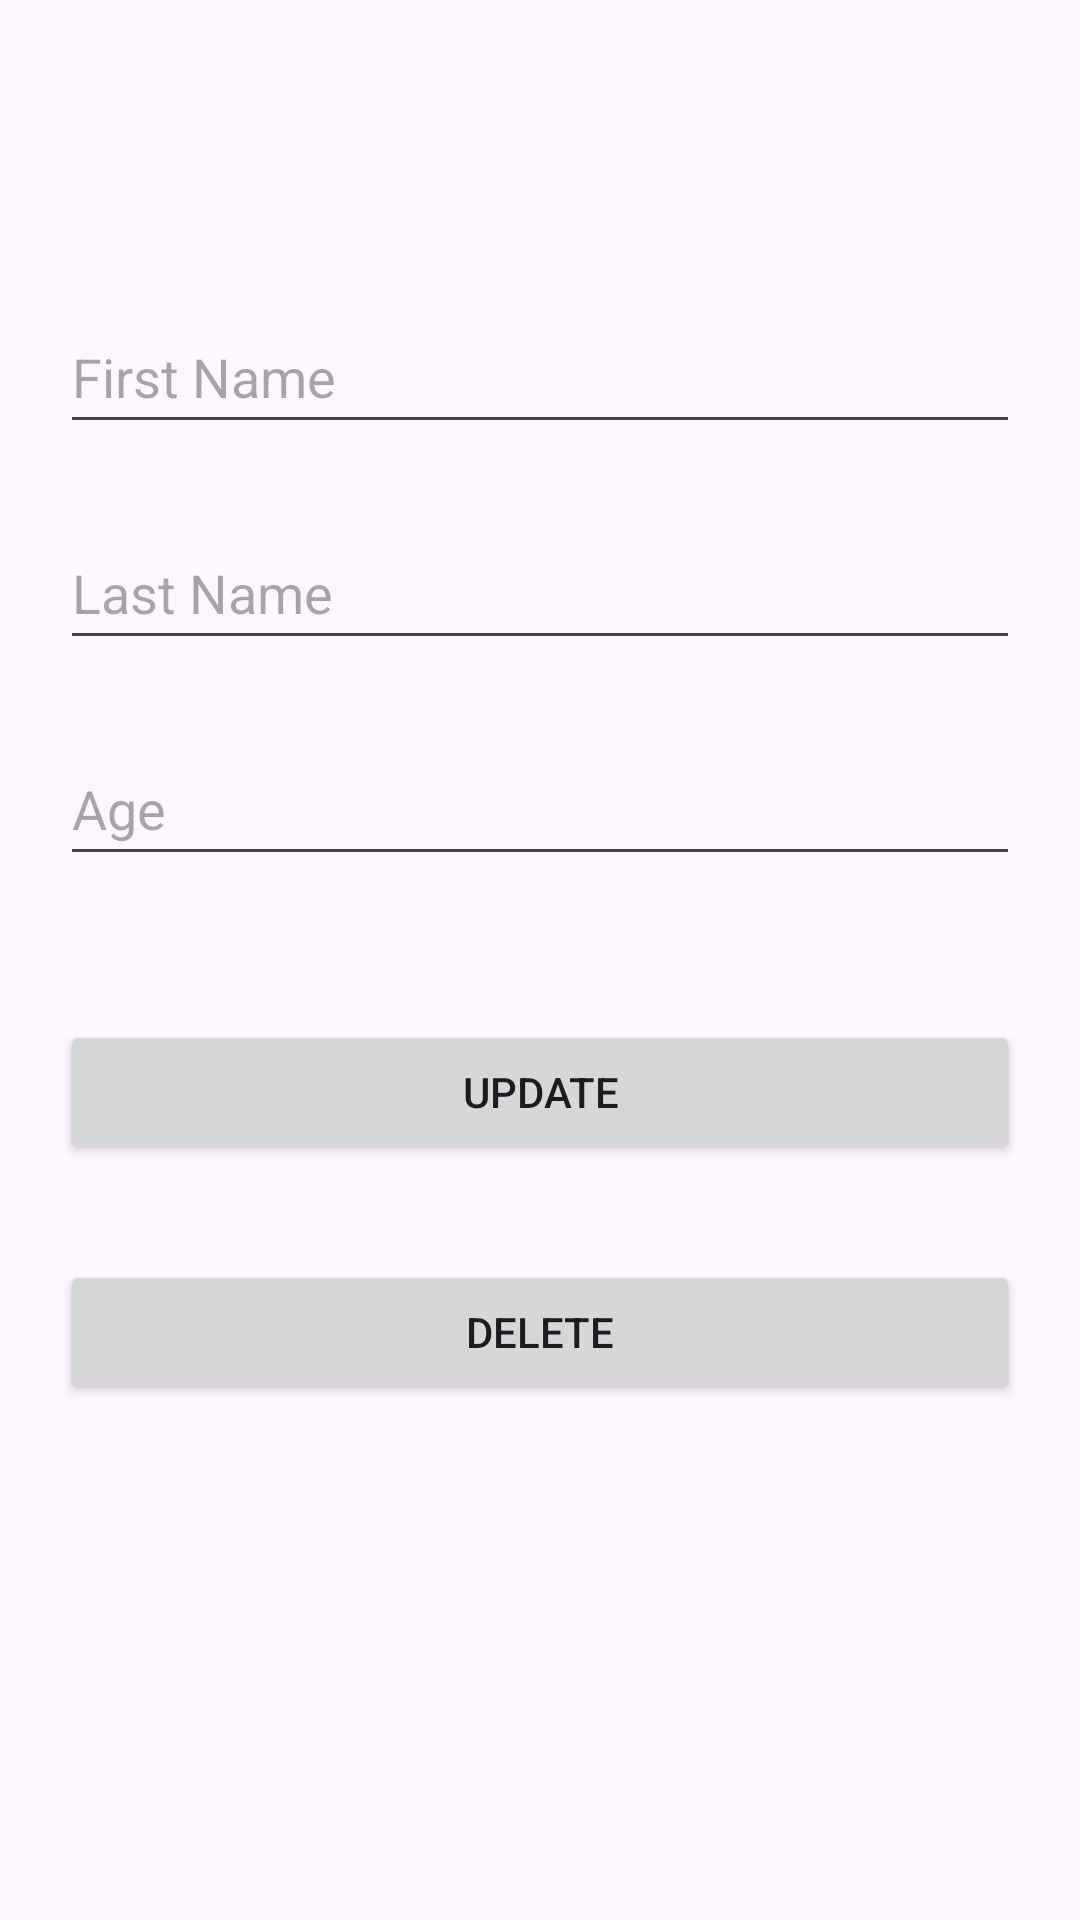

This screen was rendered from an Android layout file. Write that file and the resources it references.
<!-- AndroidManifest.xml: application theme Theme.RoomBasicProject -->
<!-- res/layout/fragment_update.xml -->
<?xml version="1.0" encoding="utf-8"?>
<androidx.constraintlayout.widget.ConstraintLayout xmlns:android="http://schemas.android.com/apk/res/android"
    xmlns:app="http://schemas.android.com/apk/res-auto"
    xmlns:tools="http://schemas.android.com/tools"
    android:layout_width="match_parent"
    android:layout_height="match_parent"
    tools:context=".fragments.update.UpdateFragment">

    <EditText
        android:id="@+id/first_name_update"
        android:hint="First Name"
        android:layout_width="match_parent"
        android:layout_height="wrap_content"
        android:layout_marginTop="100dp"
        android:layout_marginHorizontal="20dp"
        android:inputType="text"
        android:minHeight="48dp"
        app:layout_constraintTop_toTopOf="parent"
        tools:layout_editor_absoluteX="0dp" />

    <EditText
        android:id="@+id/last_name_update"
        android:layout_width="match_parent"
        android:layout_height="wrap_content"
        android:layout_marginTop="24dp"
        android:layout_marginHorizontal="20dp"
        android:hint="Last Name"
        android:inputType="text"
        android:minHeight="48dp"
        app:layout_constraintTop_toBottomOf="@+id/first_name_update"
        tools:layout_editor_absoluteX="0dp" />

    <EditText
        android:id="@+id/age_update"
        android:layout_width="match_parent"
        android:layout_height="wrap_content"
        android:layout_marginTop="24dp"
        android:layout_marginHorizontal="20dp"
        android:hint="Age"
        android:inputType="number"
        android:minHeight="48dp"
        app:layout_constraintTop_toBottomOf="@+id/last_name_update"
        tools:layout_editor_absoluteX="0dp" />

    <Button
        android:id="@+id/button_update"
        android:layout_width="match_parent"
        android:layout_height="wrap_content"
        android:layout_marginTop="48dp"
        android:layout_marginHorizontal="20dp"
        android:text="update"
        app:layout_constraintTop_toBottomOf="@+id/age_update"
        tools:layout_editor_absoluteX="-29dp" />

    <Button
        android:id="@+id/button_delete"
        android:layout_width="match_parent"
        android:layout_height="wrap_content"
        android:layout_marginHorizontal="20dp"
        android:layout_marginTop="32dp"
        android:text="delete"
        app:layout_constraintTop_toBottomOf="@+id/button_update"
        tools:layout_editor_absoluteX="20dp" />

</androidx.constraintlayout.widget.ConstraintLayout>
<!-- resources referenced by this layout -->
<resources>
  <style name="Theme.RoomBasicProject" parent="Base.Theme.RoomBasicProject" />
  <style name="Base.Theme.RoomBasicProject" parent="Theme.Material3.DayNight.NoActionBar">
          
          
      </style>
</resources>
